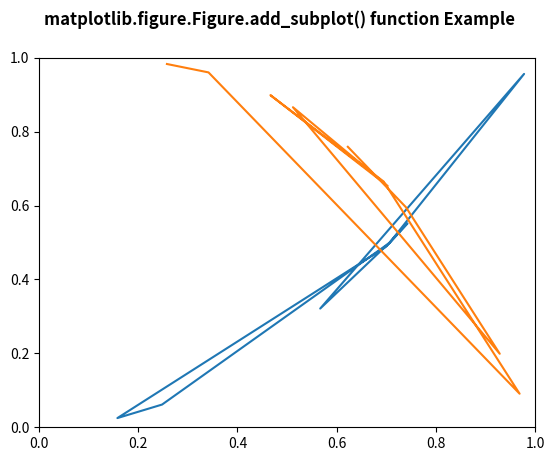

Generate this figure with matplotlib:
# Implementation of matplotlib function
import matplotlib.pyplot as plt
import numpy as np


np.random.seed(19680801)

xdata = np.random.random([2, 10])

xdata1 = xdata[0, :]
xdata2 = xdata[1, :]

ydata1 = xdata1 ** 2
ydata2 = 1 - xdata2 ** 3

fig = plt.figure()
ax = fig.add_subplot(1, 1, 1)
ax.plot(xdata1, ydata1, color ='tab:blue')
ax.plot(xdata2, ydata2, color ='tab:orange')

ax.set_xlim([0, 1])
ax.set_ylim([0, 1])
fig.suptitle('matplotlib.figure.Figure.add_subplot() function Example\n\n', fontweight ="bold")

plt.show()
